Run: headless pygame with SDL's dummy video driver; simulated clock (each Clock.tick advances the game by its frame time, no real sleeping); random seed 0; keys injected as events and as key.get_pressed() state; no mouse input.
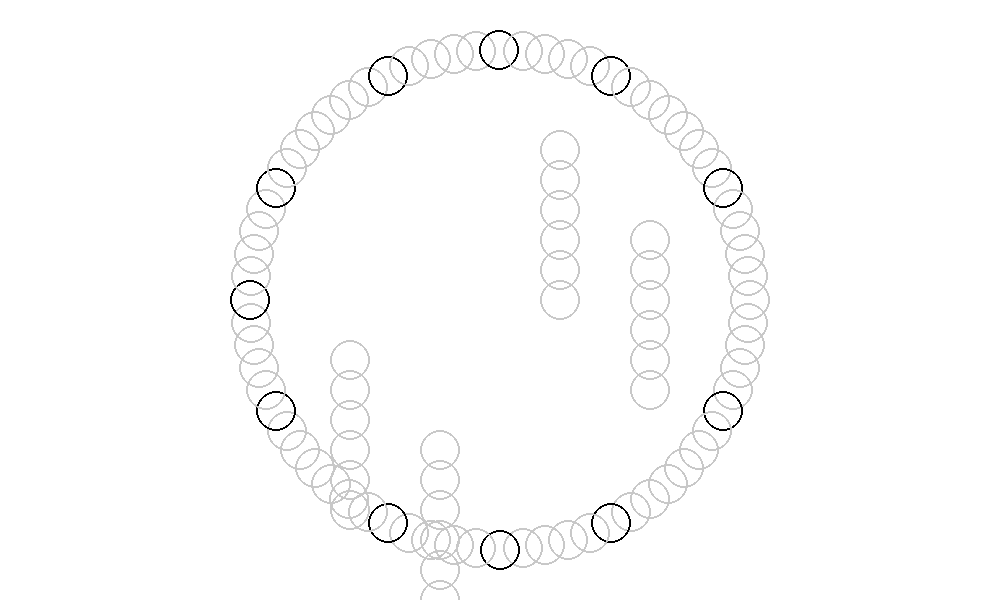
Frame 1 of 4 · flips 1–60 · no input
Frame 2 of 4 · flips 61–180 · tapped SPACE, RETURN · held RIGHT (→), D · screen unchanged from frame 1, image omitted
Frame 3 of 4 · flips 181–300 · held DOWN (↓), S · screen unchanged from frame 2, image omitted
Frame 4 of 4 · flips 301–420 · held LEFT (←), A, UP (↑), W · screen unchanged from frame 3, image omitted

The pygame program that drew these frames:

import pygame
import random
import math

# ------------------ CONFIGURACIÓN ------------------ #
pygame.init()
ANCHO, ALTO = 1000, 600
pantalla = pygame.display.set_mode((ANCHO, ALTO))
pygame.display.set_caption("Parqués Visual")
reloj = pygame.time.Clock()

# Colores
COLORES = {'rojo': (220, 20, 60),'verde': (34, 139, 34),'amarillo': (255, 215, 0),'azul': (30, 144, 255),'gris': (200, 200, 200),'blanco': (255, 255, 255),'negro': (0, 0, 0)}

# Casillas
TOTAL_CASILLAS = 68
SEGUROS = [5, 12, 17, 22, 29, 34, 39, 46, 51, 56, 63]
SALIDA = {'rojo': 5, 'verde': 22, 'amarillo': 39, 'azul': 56}
LLEGADA = {'rojo': list(range(100, 106)),'verde': list(range(110, 116)),'amarillo': list(range(120, 126)),'azul': list(range(130, 136))}
ENTRADA_LLEGADA = {'rojo': 67,'verde': 17,'amarillo': 34,'azul': 51}

# Casillas gráficas en círculo
def generar_tablero():
    centro_x, centro_y = ANCHO // 2, ALTO // 2
    radio = 250
    posiciones = {}
    for i in range(TOTAL_CASILLAS):
        ang = (i / TOTAL_CASILLAS) * 2 * math.pi
        x = int(centro_x + radio * math.cos(ang))
        y = int(centro_y + radio * math.sin(ang))
        posiciones[i] = (x, y)
    return posiciones

casillas_graf = generar_tablero()

def agregar_zonas_llegada():
    zonas = {
        'rojo': (ANCHO // 2 + 60, ALTO // 2 - 150),
        'verde': (ANCHO // 2 + 150, ALTO // 2 - 60),
        'amarillo': (ANCHO // 2 - 60, ALTO // 2 + 150),
        'azul': (ANCHO // 2 - 150, ALTO // 2 + 60)
    }
    for color, (x, y) in zonas.items():
        for i, casilla in enumerate(LLEGADA[color]):
            dx = 0
            dy = i * 30
            casillas_graf[casilla] = (x, y + dy)

agregar_zonas_llegada()
# ------------------ CLASES ------------------ #
class Ficha:
    def __init__(self, color):
        self.color = color
        self.posicion = -1
        self.en_llegada = False

    def esta_en_juego(self):
        return self.posicion != -1 and self.posicion != 'fin'

    def dibujar(self):
        if isinstance(self.posicion, int) and self.posicion in casillas_graf:
            x, y = casillas_graf[self.posicion]
            pygame.draw.circle(pantalla, COLORES[self.color], (x, y), 15)
            
    def mover(self, pasos, tablero):
        if self.posicion == -1:
            print(f"{self.color} sigue en la cárcel.")
            return False, False

        if self.en_llegada:
            llegada = LLEGADA[self.color]
            if self.posicion in llegada:
                index = llegada.index(self.posicion)
                if index + pasos < len(llegada):
                    self.posicion = llegada[index + pasos]
                elif index + pasos == len(llegada):
                    self.posicion = 'fin'
                    print(f"{self.color} llegó al final.")
                else:
                    print("Número exacto requerido para llegar al final.")
                    return False, False
            return True, False

        nueva_pos = self.posicion + pasos
        entrada = ENTRADA_LLEGADA[self.color]

        if self.posicion <= entrada < nueva_pos:
            exceso = nueva_pos - entrada
            if exceso < len(LLEGADA[self.color]):
                self.posicion = LLEGADA[self.color][exceso]
                self.en_llegada = True
                return True, False
            elif exceso == len(LLEGADA[self.color]):
                self.posicion = 'fin'
                print(f"{self.color} llegó al final.")
                return True, False
            else:
                print("Movimiento demasiado largo para zona de llegada.")
                return False, False

        if nueva_pos >= TOTAL_CASILLAS:
            nueva_pos %= TOTAL_CASILLAS

        if tablero.hay_barrera_entre(self.posicion, nueva_pos):
            print("Movimiento bloqueado por barrera.")
            return False, False

        self.posicion = nueva_pos
        capturada = tablero.verificar_captura(self)
        return True, capturada


class Jugador:
    def __init__(self, color):
        self.color = color
        self.fichas = [Ficha(color) for _ in range(2)]  # Puedes aumentar a 4

    def lanzar_dado(self):
        return random.randint(1, 6)

    def sacar_ficha(self):
        for ficha in self.fichas:
            if ficha.posicion == -1:
                ficha.posicion = SALIDA[self.color]
                print("{self.color} saca ficha a casilla {SALIDA[self.color]}")
                return True
        return False

class Tablero:
    def __init__(self):
        self.casillas = {}

    def actualizar(self, jugadores):
        self.casillas.clear()
        for j in jugadores:
            for ficha in j.fichas:
                if isinstance(ficha.posicion, int):
                    self.casillas.setdefault(ficha.posicion, []).append(ficha)

    def hay_barrera(self, pos):
        fichas = self.casillas.get(pos, [])
        return len(fichas) >= 2 and all(f.color == fichas[0].color for f in fichas)

    def hay_barrera_entre(self, inicio, destino):
        if destino < inicio:
            destino += TOTAL_CASILLAS
        for i in range(inicio + 1, destino + 1):
            if self.hay_barrera(i % TOTAL_CASILLAS):
                return True
        return False

    def verificar_captura(self, ficha):
        pos = ficha.posicion
        if pos in SEGUROS:
            return False
        fichas = self.casillas.get(pos, [])
        for f in fichas:
            if f != ficha and f.color != ficha.color:
                f.posicion = -1
                print(f"¡{ficha.color} capturó a {f.color}!")
                return True
        return False

# ------------------ JUEGO ------------------ #
jugadores = [Jugador('rojo'), Jugador('verde')]
turno = 0
tablero = Tablero()

# ------------------ BUCLE PRINCIPAL ------------------ #
corriendo = True
while corriendo:
    pantalla.fill(COLORES['blanco'])

    # Dibujar casillas
    for pos, (x, y) in casillas_graf.items():
        color = COLORES['gris'] if pos not in SEGUROS else COLORES['negro']
        pygame.draw.circle(pantalla, color, (x, y), 20, 2)

    # Dibujar fichas
    tablero.actualizar(jugadores)
    for jugador in jugadores:
        for ficha in jugador.fichas:
            ficha.dibujar()

    pygame.display.flip()

    for evento in pygame.event.get():
        if evento.type == pygame.QUIT:
            corriendo = False

        if evento.type == pygame.KEYDOWN:
            if evento.key == pygame.K_SPACE:
                jugador = jugadores[turno]
                dado = jugador.lanzar_dado()
                print(f"{jugador.color.upper()} lanzó: {dado}")

                if dado == 5:
                    if not jugador.sacar_ficha():
                        ficha = jugador.fichas[0]
                        ok, capturo = ficha.mover(dado, tablero)
                        if capturo:
                            ficha.mover(20, tablero)
                else:
                    ficha = jugador.fichas[0]
                    ok, capturo = ficha.mover(dado, tablero)
                    if capturo:
                        ficha.mover(20, tablero)

                turno = (turno + 1) % len(jugadores)

    reloj.tick(30)

pygame.quit()
